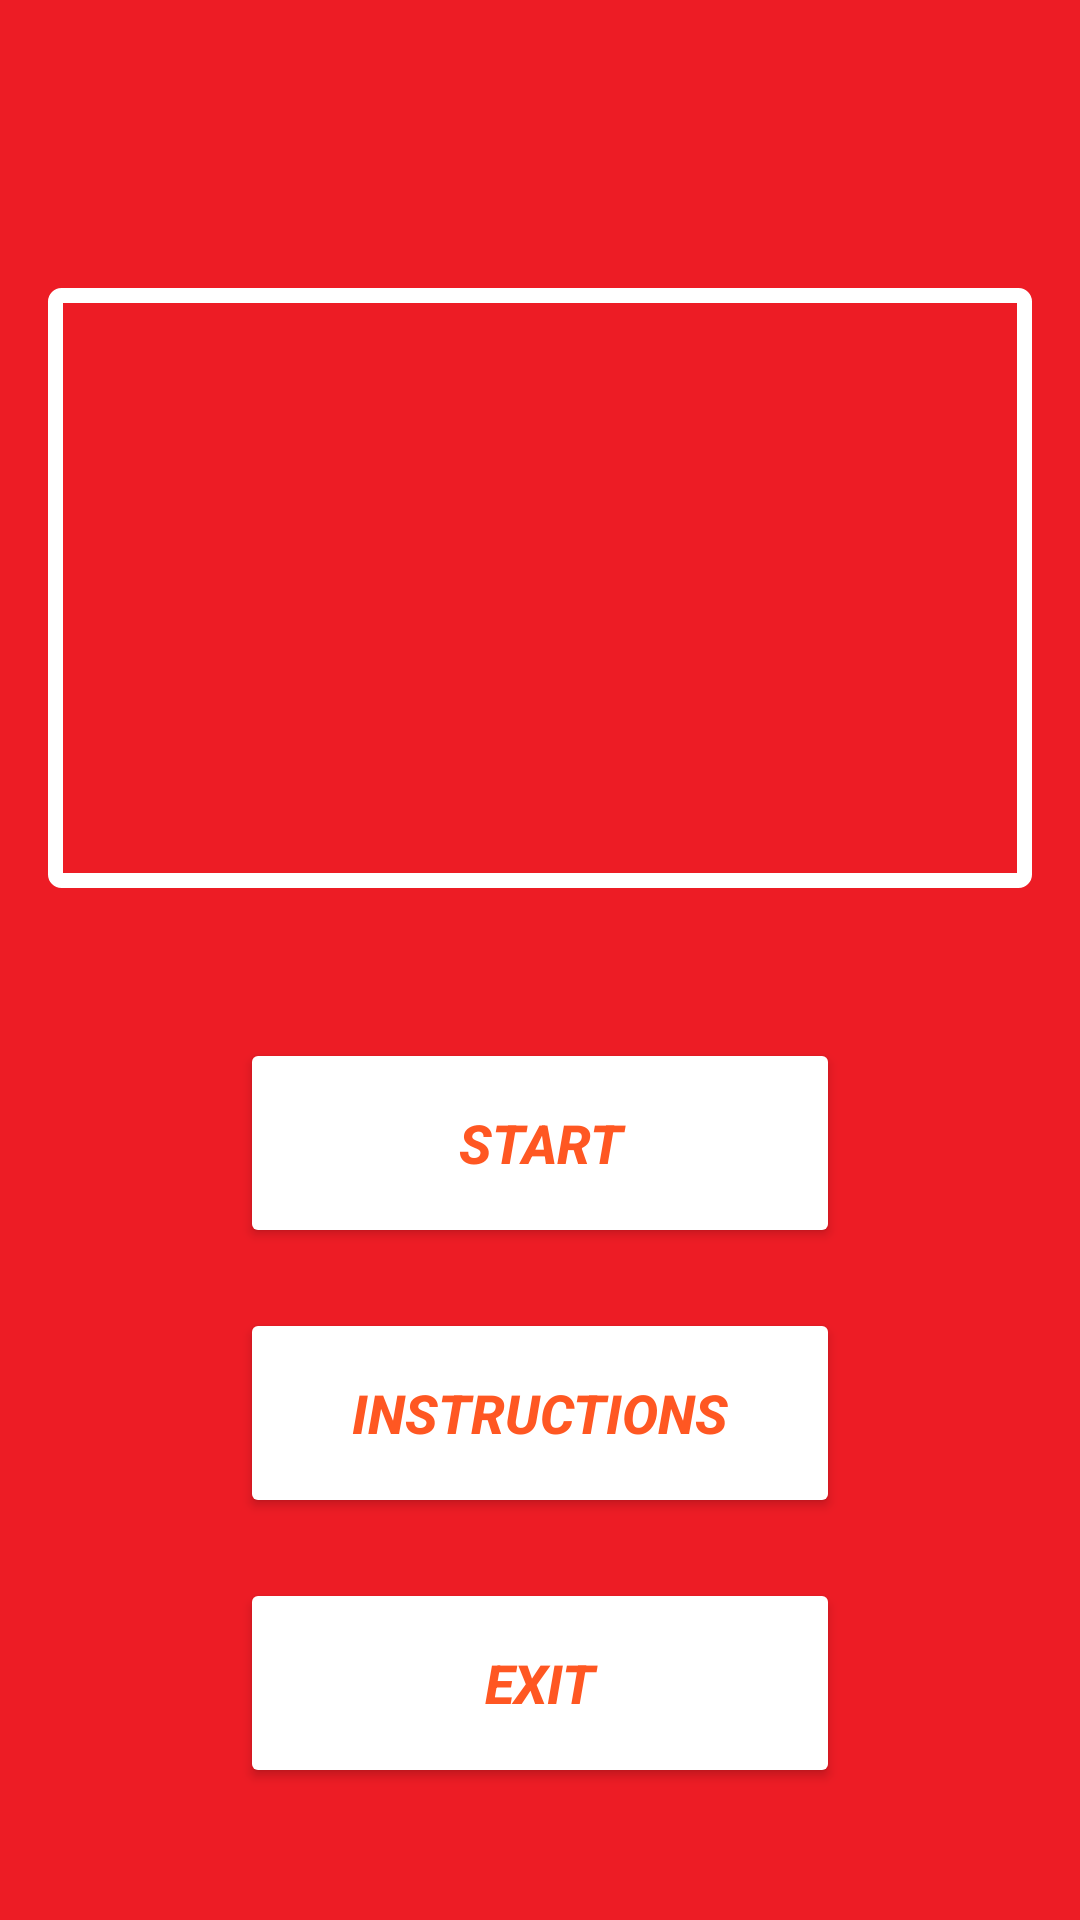

Android layout source for this screen:
<!-- AndroidManifest.xml: application theme Theme.MarvelMatchGame -->
<!-- res/layout/activity_start.xml -->
<?xml version="1.0" encoding="utf-8"?>
<RelativeLayout xmlns:android="http://schemas.android.com/apk/res/android"
    android:layout_width="match_parent"
    android:layout_height="match_parent"
    android:background="@color/red"
    android:padding="16dp">

    <ImageView
        android:id="@+id/titleImage"
        android:layout_width="match_parent"
        android:layout_height="200dp"
        android:src="@drawable/edittext_bg"
        android:background="@drawable/title"
        android:layout_marginTop="80dp"
        android:contentDescription="@string/titleimage" />


    <Button
        android:id="@+id/startButton"
        android:layout_width="200dp"
        android:layout_height="70dp"
       android:layout_below="@+id/titleImage"
        android:layout_centerHorizontal="true"
        android:layout_marginTop="50dp"
        android:backgroundTint="@color/white"
        android:text="@string/start"
        android:textSize="18sp"
        android:textColor="#FF5722"
        android:textStyle="bold|italic" />
    <Button
        android:id="@+id/instructionsButton"
        android:layout_width="200dp"
        android:layout_height="70dp"
        android:layout_below="@id/startButton"
        android:layout_centerHorizontal="true"
        android:layout_marginTop="20dp"
        android:backgroundTint="@color/white"
        android:text="@string/instructions"
        android:textSize="18sp"
        android:textColor="#FF5722"
        android:textStyle="bold|italic" />

    <Button
        android:id="@+id/exitButton"
        android:layout_width="200dp"
        android:layout_height="70dp"
        android:layout_below="@+id/instructionsButton"
        android:layout_centerHorizontal="true"
        android:layout_marginTop="20dp"
        android:backgroundTint="@color/white"
        android:text="@string/exit"
        android:textSize="18sp"
        android:textColor="#FF5722"
        android:textStyle="bold|italic" />


</RelativeLayout>
<!-- resources referenced by this layout -->
<resources>
  <color name="red">#ed1c25</color>
  <color name="white">#FFFFFFFF</color>
  <!-- drawable edittext_bg (drawable) -->
  <?xml version="1.0" encoding="utf-8"?>
  <shape xmlns:android="http://schemas.android.com/apk/res/android">
  
      <stroke android:color="@color/white"
          android:width="5dp"
          />
      <corners android:radius="2dp" />
  </shape>
  <string name="exit">Exit</string>
  <string name="instructions">Instructions</string>
  <string name="start">Start</string>
  <string name="titleimage">titleimage</string>
  <style name="Theme.MarvelMatchGame" parent="Base.Theme.MarvelMatchGame" />
  <style name="Base.Theme.MarvelMatchGame" parent="Theme.Material3.DayNight.NoActionBar">
          
          
      </style>
</resources>
